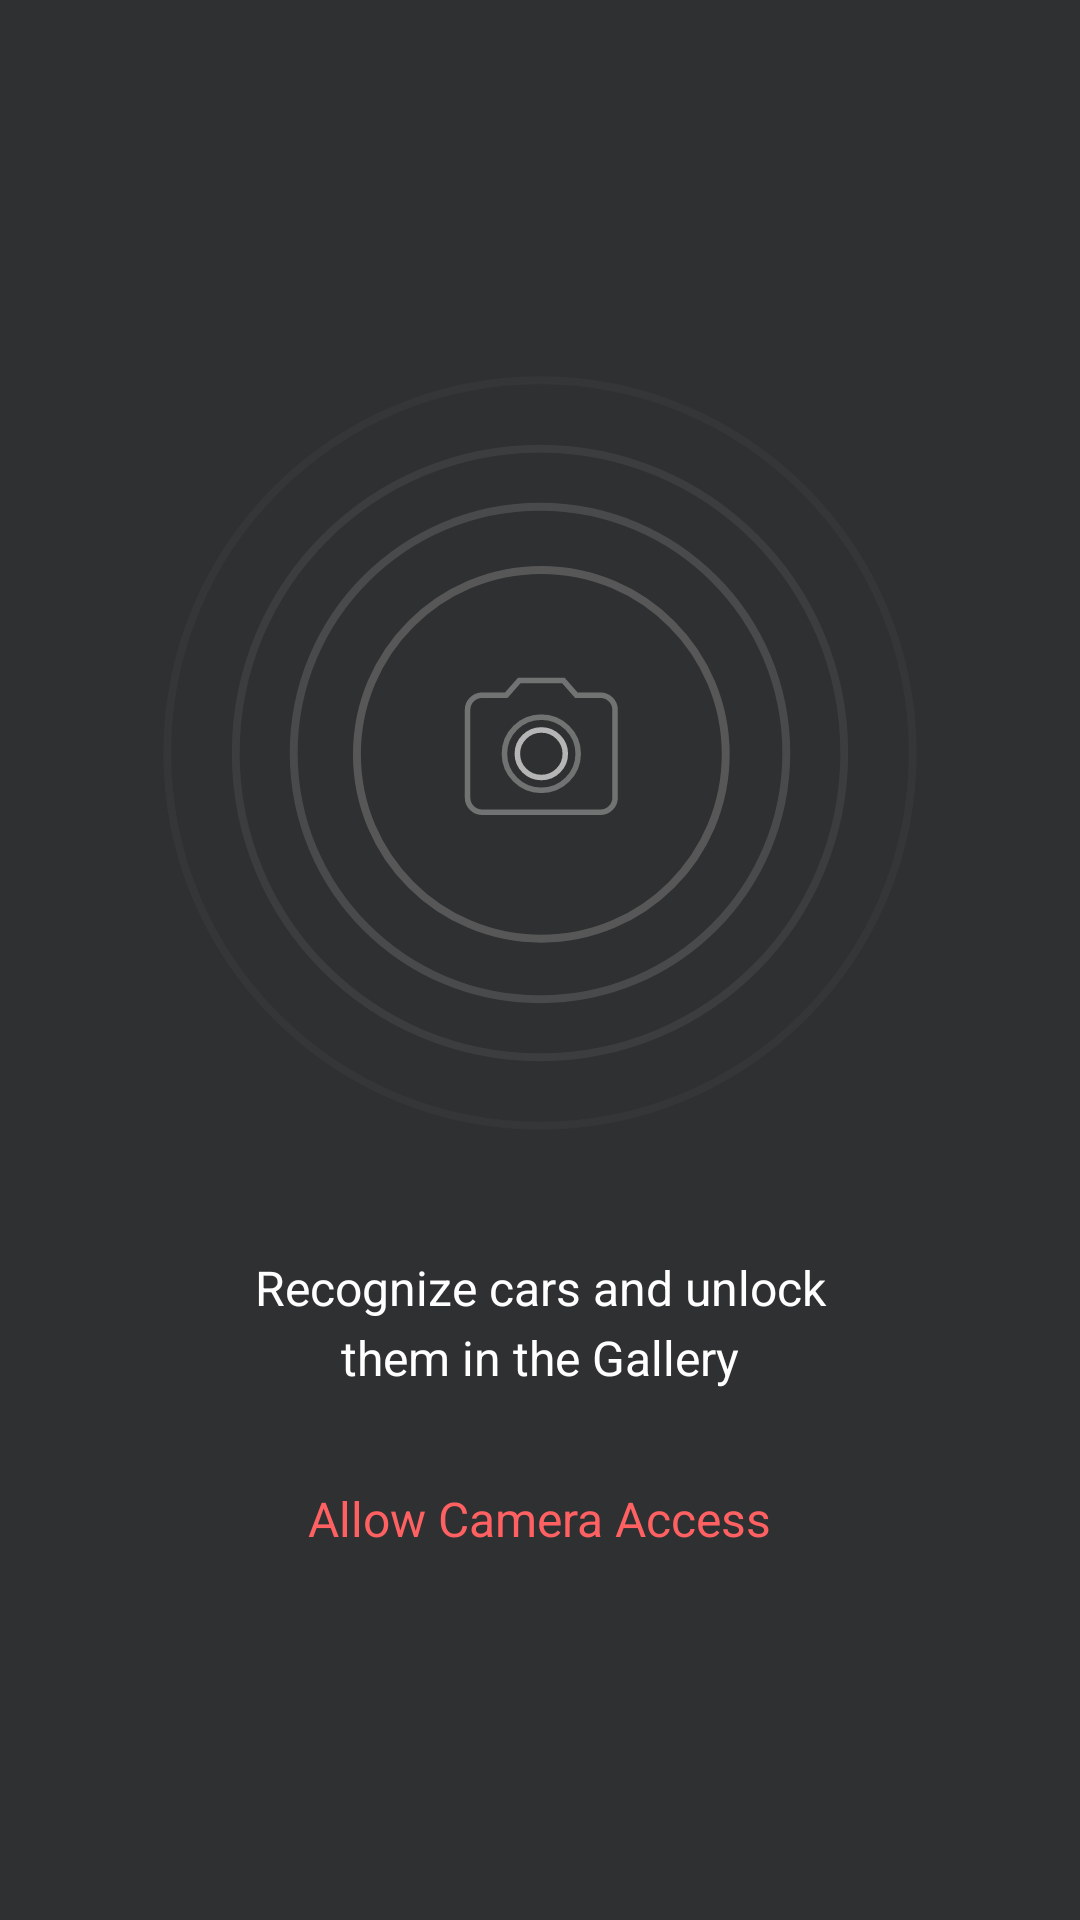

This screen was rendered from an Android layout file. Write that file and the resources it references.
<!-- AndroidManifest.xml: fallback theme Theme.MaterialComponents.DayNight.NoActionBar -->
<!-- res/layout/camera_activity_permission.xml -->
<?xml version="1.0" encoding="utf-8"?>
<android.support.constraint.ConstraintLayout xmlns:android="http://schemas.android.com/apk/res/android"
    xmlns:app="http://schemas.android.com/apk/res-auto"
    android:layout_width="match_parent"
    android:layout_height="match_parent"
    android:background="@color/permission_background">

    <android.support.constraint.Guideline
        android:id="@+id/left_margin"
        android:layout_width="wrap_content"
        android:layout_height="wrap_content"
        android:orientation="vertical"
        app:layout_constraintGuide_end="39dp"
        app:layout_constraintGuide_percent="0.85" />

    <android.support.constraint.Guideline
        android:id="@+id/right_margin"
        android:layout_width="wrap_content"
        android:layout_height="wrap_content"
        android:orientation="vertical"
        app:layout_constraintGuide_end="39dp"
        app:layout_constraintGuide_percent="0.15" />

    <android.support.v7.widget.AppCompatImageView
        android:id="@+id/permissionImage"
        android:layout_width="0dp"
        android:layout_height="wrap_content"
        app:layout_constraintBottom_toTopOf="@+id/permissionText"
        app:layout_constraintEnd_toStartOf="@+id/left_margin"
        app:layout_constraintRight_toLeftOf="@id/right_margin"
        app:layout_constraintStart_toStartOf="@+id/right_margin"
        app:layout_constraintTop_toTopOf="parent"
        app:layout_constraintVertical_chainStyle="packed"
        app:srcCompat="@drawable/permission_camera_image" />

    <TextView
        android:id="@+id/permissionText"
        android:layout_width="0dp"
        android:layout_height="wrap_content"
        android:layout_marginEnd="@dimen/margin_medium"
        android:layout_marginStart="@dimen/margin_medium"
        android:layout_marginTop="@dimen/margin_xlarge"
        android:gravity="center"
        android:text="@string/permission_camera_text"
        android:textColor="@color/permission_font_color"
        android:textSize="16sp"
        android:lineSpacingMultiplier="1.2"
        app:layout_constraintBottom_toTopOf="@+id/permissionButton"
        app:layout_constraintEnd_toEndOf="@+id/permissionImage"
        app:layout_constraintStart_toStartOf="@+id/permissionImage"
        app:layout_constraintTop_toBottomOf="@+id/permissionImage" />

    <TextView
        android:id="@+id/permissionButton"
        android:layout_width="wrap_content"
        android:layout_height="wrap_content"
        android:layout_marginEnd="@dimen/margin_small"
        android:layout_marginStart="@dimen/margin_small"
        android:layout_marginTop="@dimen/margin_medium"
        android:padding="@dimen/padding_medium"
        android:text="@string/permission_camera_button"
        android:textColor="@color/permission_button_color_selector"
        android:textSize="16sp"
        app:layout_constraintBottom_toBottomOf="parent"
        app:layout_constraintEnd_toEndOf="@+id/permissionImage"
        app:layout_constraintStart_toStartOf="@+id/permissionImage"
        app:layout_constraintTop_toBottomOf="@+id/permissionText" />

</android.support.constraint.ConstraintLayout>
<!-- resources referenced by this layout -->
<resources>
  <color name="permission_background">#2F3031</color>
  <color name="permission_font_color">#FFFFFF</color>
  <dimen name="margin_medium">16dp</dimen>
  <dimen name="margin_small">8dp</dimen>
  <dimen name="margin_xlarge">24dp</dimen>
  <dimen name="padding_medium">16dp</dimen>
  <!-- drawable permission_camera_image: vector/xml drawable (drawable, 3535 chars, omitted) -->
  <string name="permission_camera_button">Allow Camera Access</string>
  <string name="permission_camera_text">Recognize cars and unlock\nthem in the Gallery</string>
</resources>
